Labelled photos from "dataset_organized", an image-classification folder in prajugopal2005/drycocograding. The possible labels are: grade A, grade B, grade C.

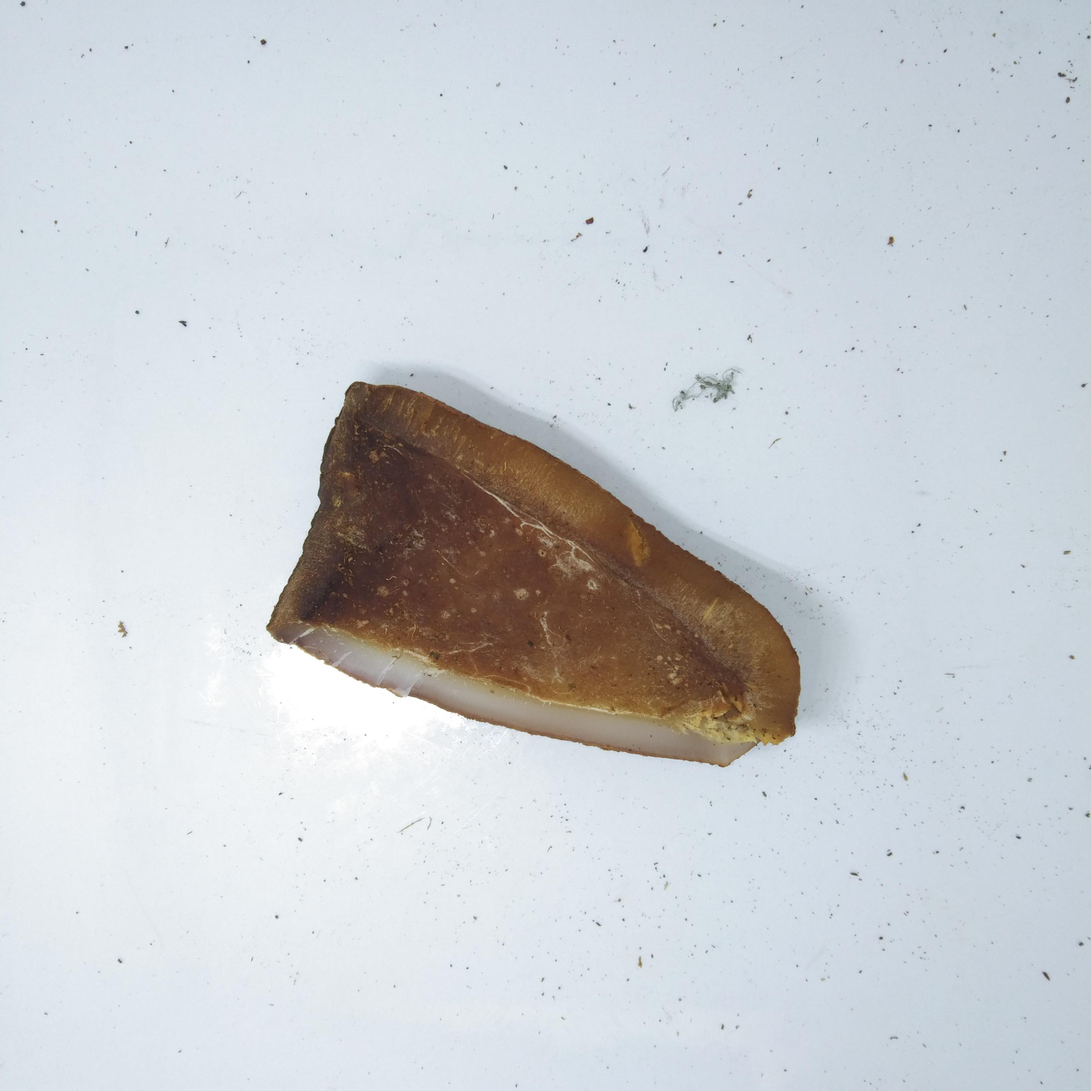
Label: grade C

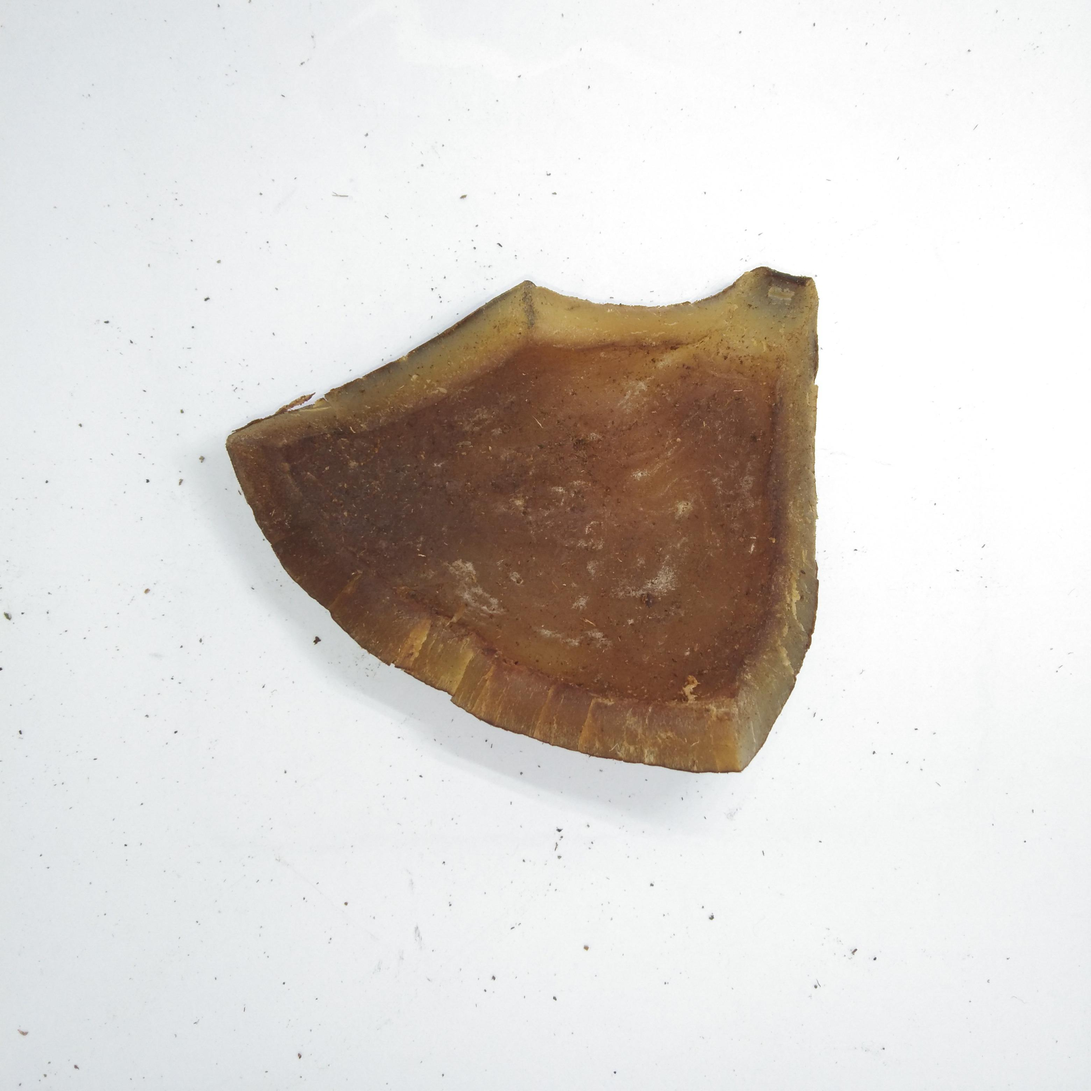
Label: grade C

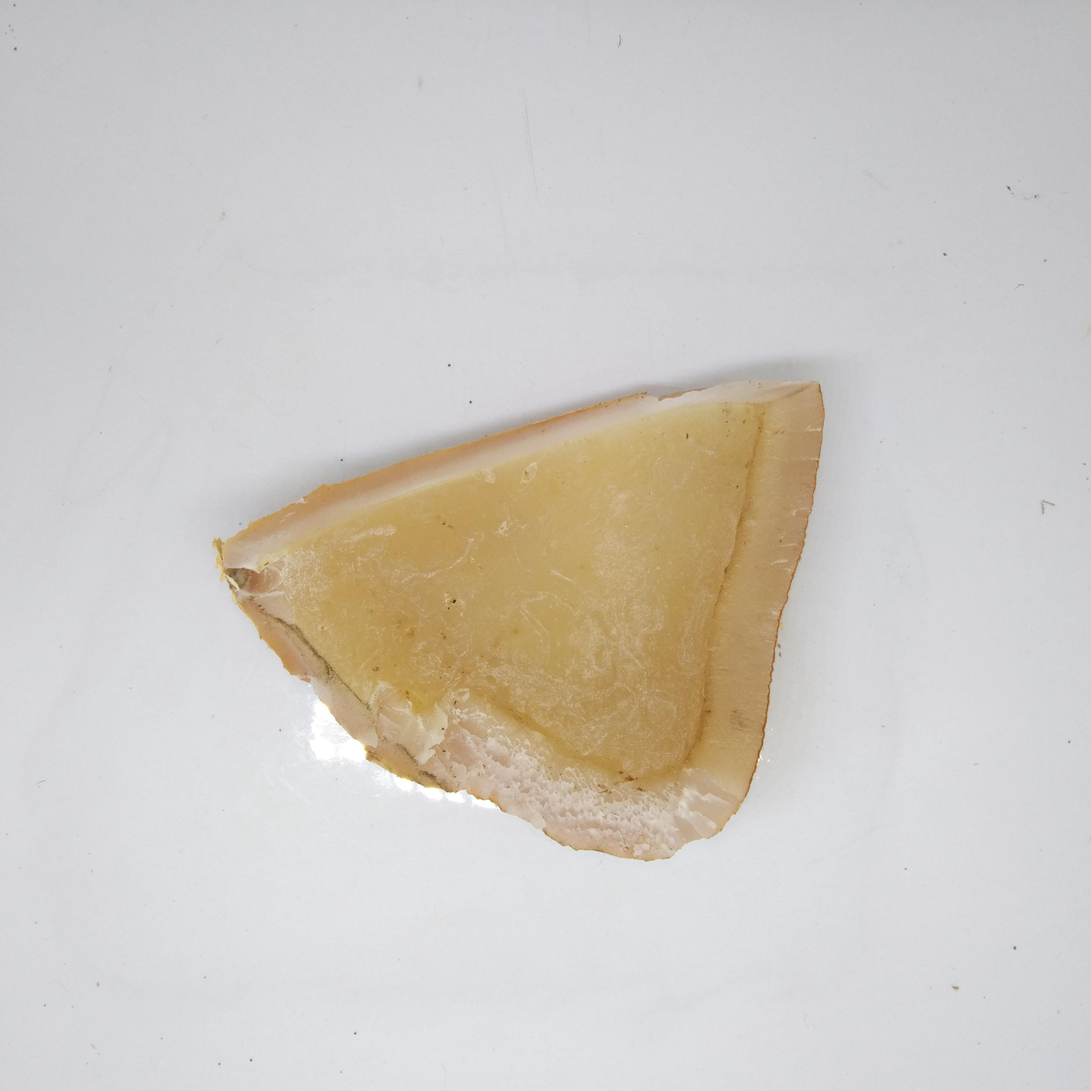
Label: grade A

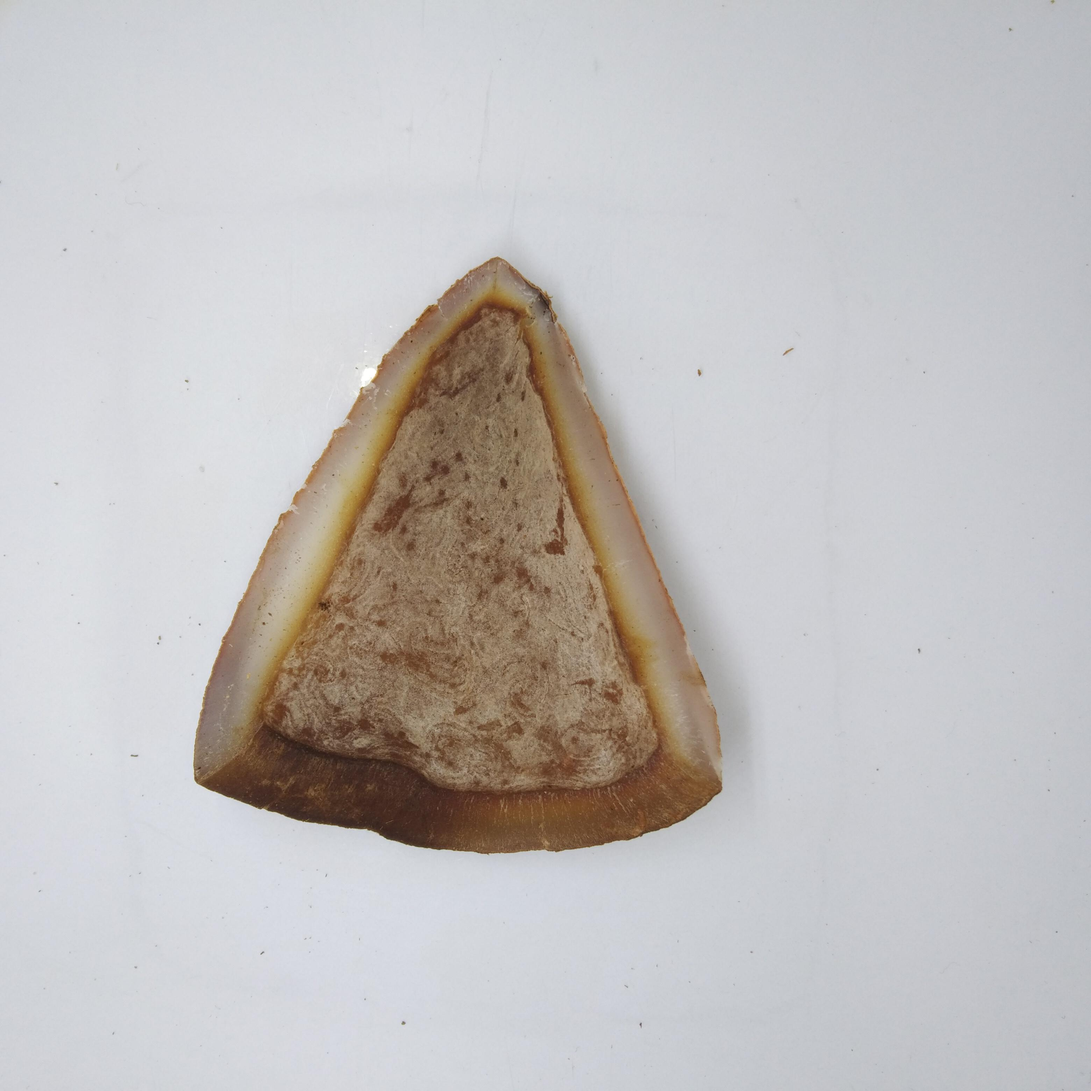
Label: grade B

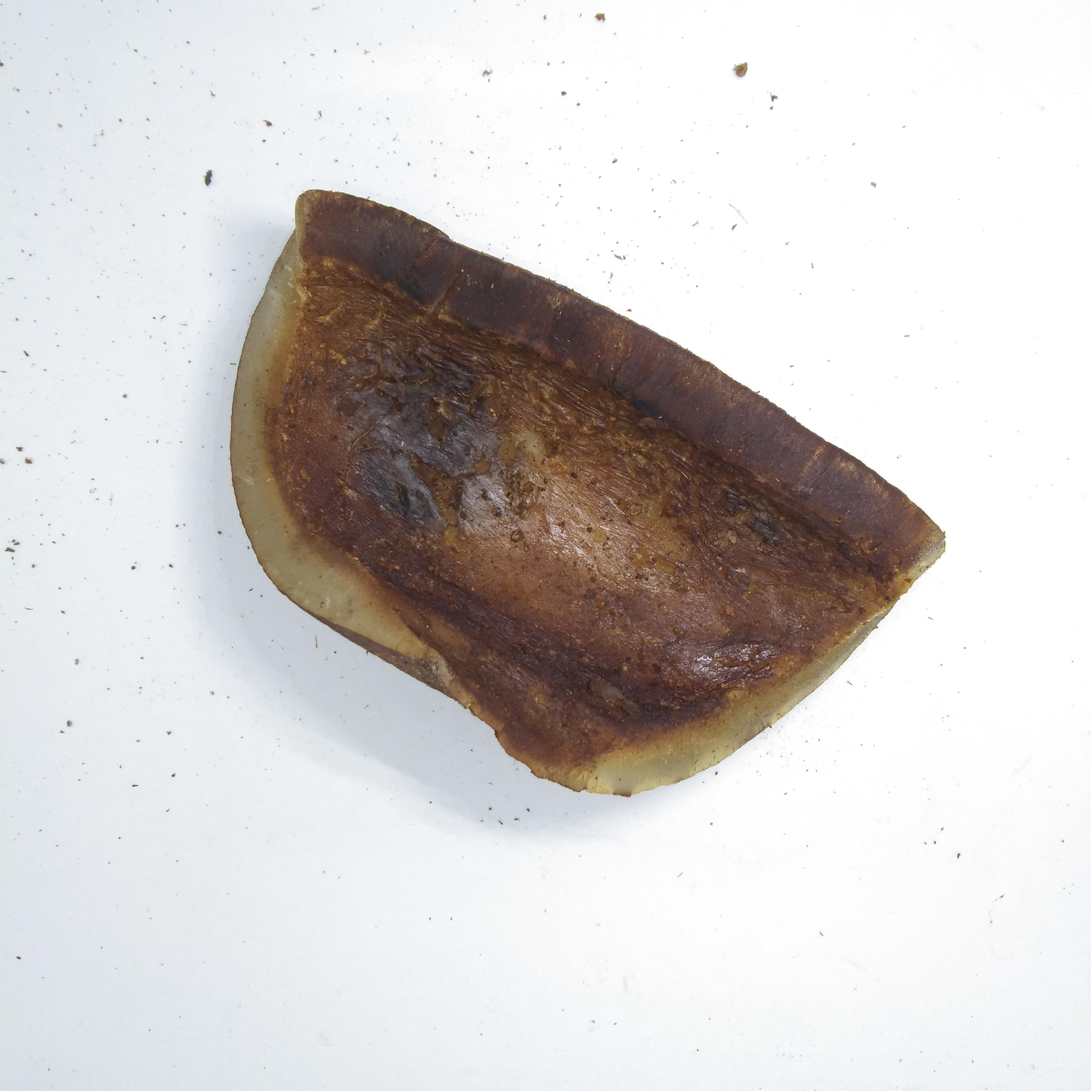
Label: grade C

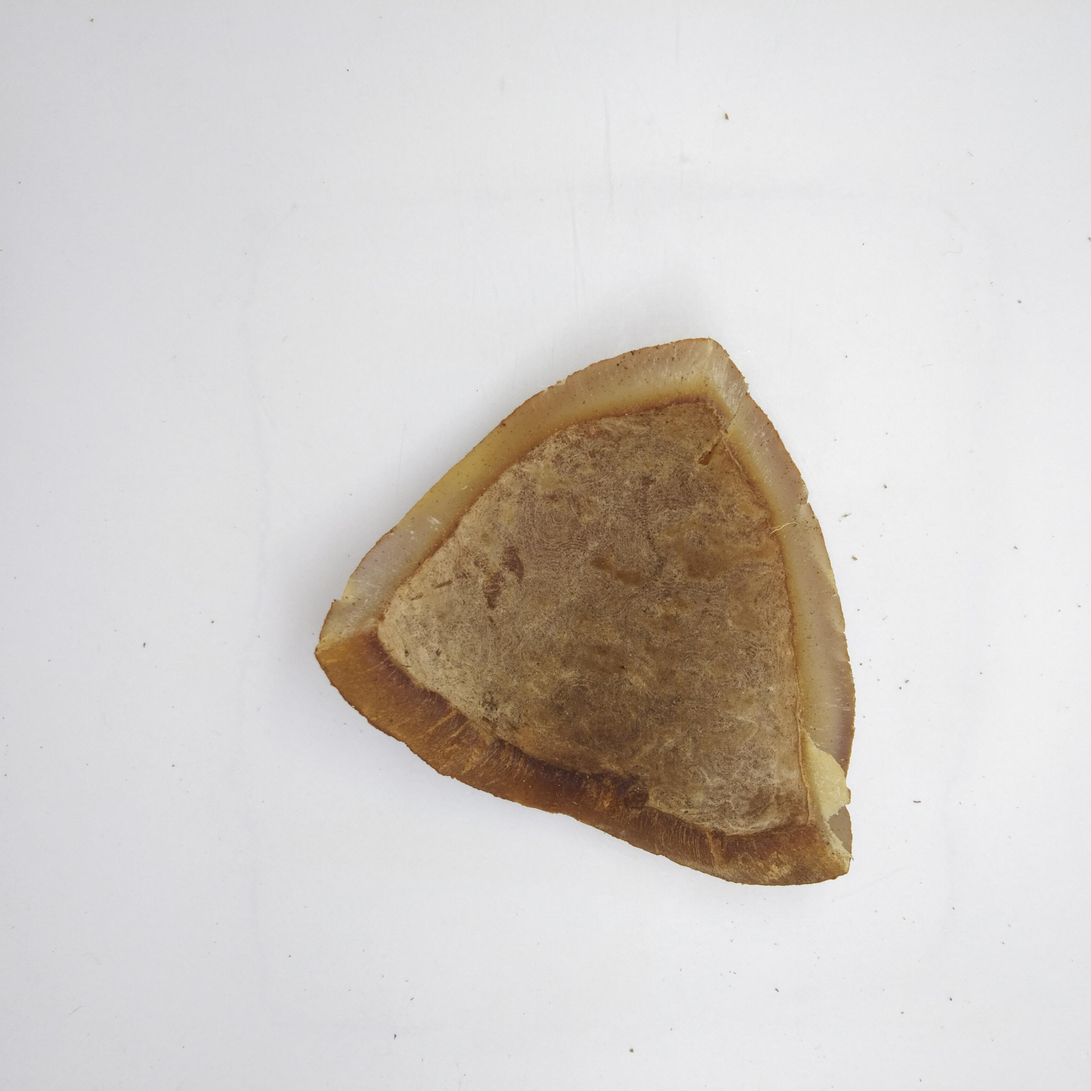
Label: grade B
